Run: headless pygame with SDL's dummy video driver; simulated clock (each Clock.tick advances the game by its frame time, no real sleeping); random seed 0; keys injected as events and as key.get_pressed() state; no mouse input.
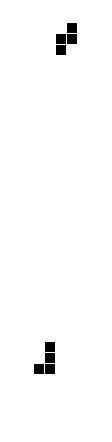
Frame 1 of 4 · flips 1–60 · no input
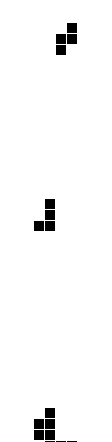
Frame 2 of 4 · flips 61–180 · tapped SPACE, RETURN · held RIGHT (→), D
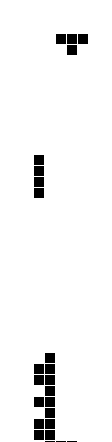
Frame 3 of 4 · flips 181–300 · held DOWN (↓), S
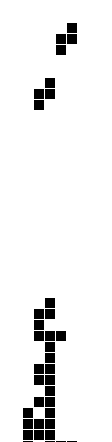
Frame 4 of 4 · flips 301–420 · held LEFT (←), A, UP (↑), W

The pygame program that drew these frames:

import copy
import random
import pygame
import sys
from enum import Enum


class BitMaps(Enum):
    I = [[[True], [True], [True], [True]], [[True, True, True, True]]]
    O = [[[True, True], [True, True]]]
    T = [[[False, True, False], [True, True, True]], [[False, True], [True, True], [False, True]], [[True, True, True], [False, True, False]], [[True, False], [True, True], [True, False]]]
    S = [[[True, False], [True, True], [False, True]], [[True, True, False], [False, True, True]]]
    Z = [[[True, False], [True, True], [False, True]], [[False, True, True], [True, True, False]]]
    J = [[[True, True], [False, True], [False, True]], [[True, True, True], [True, False, False]], [[True, False], [True, False], [True, True]], [[False, False, True], [True, True, True]]]
    L = [[[True, True], [True, False], [True, False]], [[True, False, False], [True, True, True]], [[False, True], [False, True], [True, True]], [[True, True, True], [False, False, True]]]


intToBitMaps = [BitMaps.I, BitMaps.O, BitMaps.T, BitMaps.S, BitMaps.Z, BitMaps.Z, BitMaps.J, BitMaps.L]

black = (0, 0, 0)
white = (255, 255, 255)
pygame.font.init()
font = pygame.font.Font(None, 36)

gridWidth = 10
gridHeight = 40
squareLength = 10  # pixels


class Piece(object):
    def __init__(self, bitMaps):
        self.bitMaps = bitMaps  # rename to something like "type" or "Tetrominoe"
        self.ori = 0
        self.col = 3
        self.row = 36

    def getBitMap(self, ori=None):
        if ori is None:
            ori = self.ori
        return self.bitMaps.value[ori]

    def width(self, ori=None):
        if ori is not None:
            return len(self.bitMaps.value[ori][0])
        else:
            return len(self.getBitMap()[0])

    def height(self, ori=None):
        if ori is not None:
            return len(self.getBitMap(ori=ori))
        else:
            return len(self.getBitMap())

    def numOrientations(self):
        return len(self.bitMaps.value)


class Option(object):  # what is this doing and should I add getPerimeter() etc here
    def __init__(self, grid, oriCurrent, posCurrent, oriNext, posNext, numLinesCleared, rowAddedAt):
        self.grid = grid
        self.oriCurrent = oriCurrent
        self.posCurrent = posCurrent
        self.oriNext = oriNext
        self.posNext = posNext
        self.numFilled = None
        self.perimeter = None
        self.height = None
        self.numLinesCleared = numLinesCleared  # total lines cleared
        self.rowAddedAt = rowAddedAt

    def generateStats(self):
        self.numFilled = 0
        self.perimeter = 0  # should perimeter include the walls? (I am not going to currently...)
        for row in range(gridHeight):
            isEmpty = True
            for col in range(gridWidth):
                if self.grid[row][col]:
                    self.numFilled += 1
                    isEmpty = False

                    if col > 0 and not self.grid[row][col - 1]:
                        self.perimeter += 1
                    if row < gridHeight - 1 and not self.grid[row + 1][col]:
                        self.perimeter += 1
                    if col < gridWidth - 1 and not self.grid[row][col + 1]:
                        self.perimeter += 1
                    if row > 0 and not self.grid[row - 1][col]:
                        self.perimeter += 1
            if isEmpty:
                self.height = row
                return #(self.numFilled, self.perimeter, self.height)


class Game(object): # should be able to do everything that you can do in the game
    def __init__(self, isRendered = False, clone=None):
        if clone is not None:
            self.isRendered = clone.isRendered
            self.grid = copy.deepcopy(clone.grid)
            self.currentPiece = copy.deepcopy(clone.currentPiece)
            self.nextPiece = copy.deepcopy(clone.nextPiece)
            self.numLinesCleared = clone.numLinesCleared
            return

        self.isRendered = isRendered
        self.grid = [[False for i in range(gridWidth)] for j in range(gridHeight)]  # [0][0] is bottom-left corner, index row, then col ([x][y] on caresian plane)
        self.currentPiece = Piece(intToBitMaps[random.randint(0, 6)])  # there are 7 pieces to choose from
        self.nextPiece = Piece(intToBitMaps[random.randint(0, 6)])
        self.numLinesCleared = 0  # fitness function

        if self.isRendered:
            # set up a pygame window for this game
            pygame.init()
            self.screen = pygame.display.set_mode((2 + gridWidth * (squareLength+1), 2 + gridHeight * (squareLength+1)))
            self.screen.fill(white)
            pygame.display.update()

    def _notOverlapping(self, pieceRow=None, pieceCol=None, pieceOri=None):
        if pieceRow is None:
            pieceRow = self.currentPiece.row
        if pieceCol is None:
            pieceCol = self.currentPiece.col
        if pieceOri is None:
            pieceOri = self.currentPiece.ori
        if pieceCol < 0 or pieceCol + self.currentPiece.width() > gridWidth or pieceRow < 0 or pieceRow + self.currentPiece.height() > gridHeight:
            return False
        for row in range(self.currentPiece.height()):
            for col in range(self.currentPiece.width()):
                if self.grid[pieceRow + row][pieceCol + col] and self.currentPiece.getBitMap(ori=pieceOri)[row][col]:
                    return False
        return True

    def rotatePiece(self):
        newOri = (self.currentPiece.ori + 1) % self.currentPiece.numOrientations()
        if self._notOverlapping(pieceOri=newOri):
            self.currentPiece.ori = newOri

    def moveLeft(self):
        if self._notOverlapping(pieceCol=self.currentPiece.col-1):
            self.currentPiece.col -= 1

    def moveDown(self):
        # check that there is space
        if self._notOverlapping(pieceRow=self.currentPiece.row-1):
            self.currentPiece.row -= 1
        else:
            self.dropPiece()

    def moveRight(self):
        if self._notOverlapping(pieceCol=self.currentPiece.col+1):
            self.currentPiece.col += 1

    def isAlive(self):
        # we die if any of the top 4 rows aren't empty
        for row in range(gridHeight - 4, gridHeight):
            for col in range(gridWidth):
                if self.grid[row][col]:
                    return False
        return True

    def dropPiece(self):
        # move piece down the grid
        while self._notOverlapping(pieceRow=self.currentPiece.row-1):
            self.currentPiece.row -= 1

        # add piece to the grid
        for row in range(self.currentPiece.height()):
            for col in range(self.currentPiece.width()):
                if self.currentPiece.getBitMap()[row][col]:
                    if self.grid[self.currentPiece.row + row][self.currentPiece.col + col]:
                        print("the bitmap is overlapping on to filled squares")
                    self.grid[self.currentPiece.row + row][self.currentPiece.col + col] = True
        rowAddedAt = self.currentPiece.row

        # take out any complete rows
        for row in range(self.currentPiece.row + self.currentPiece.height() - 1, self.currentPiece.row - 1, -1):  # reversed so that the indexes don't need to be adjusted for shifting the values of the grid
            isComplete = True
            for col in range(10):
                if not self.grid[row][col]:
                    isComplete = False  # continue to for row?  # move on to the next row
                    break
            if isComplete:
                # remove row
                for myRow in range(row, gridHeight - 1):
                    for myCol in range(gridWidth):
                        self.grid[myRow][myCol] = self.grid[myRow + 1][myCol]
                for myCol in range(gridWidth):
                    self.grid[gridHeight-1][myCol] = False  # do last row separately
                self.numLinesCleared += 1

        # load new piece
        self.currentPiece = self.nextPiece
        self.nextPiece = Piece(intToBitMaps[random.randint(0, 6)]) # there are 7 pieces
        # ^ It would be more efficient to just transfer the data from nextPiece to currentPiece and wipe nextPiece

        return rowAddedAt

    def render(self):
        if not self.isRendered:
            return None

        self.screen.fill(white)
        numFilledSquares = 0
        for row in range(gridHeight):
            for col in range(gridWidth):
                if self.grid[row][col]:
                    pygame.draw.rect(self.screen, black, pygame.Rect(1 + col * (squareLength+1), 1 + (gridHeight - row) * (squareLength+1), squareLength, squareLength), 0) # + squareLength is sketch
                    numFilledSquares += 1
        print("numFilled Squares in the grid:", numFilledSquares)
        '''
        # draw the current piece in the top left corner
        for row in range(self.currentPiece.height()):
            for col in range(self.currentPiece.width()):
                if self.currentPiece.getBitMap()[row][col]:
                    pygame.draw.rect(self.screen, black, pygame.Rect(1 + col * (squareLength+1), 1 + (4 - row) * (squareLength+1), squareLength, squareLength), 0)
        '''

        # draw current piece where it is on the grid
        for row in range(self.currentPiece.height()):
            for col in range(self.currentPiece.width()):
                if self.currentPiece.getBitMap()[row][col]:
                    pygame.draw.rect(self.screen, black, pygame.Rect(1 + (self.currentPiece.col + col) * (squareLength+1), 1 + (gridHeight - (self.currentPiece.row + row)) * (squareLength+1), squareLength, squareLength), 0)

        # draw the next piece in the top right corner
        for row in range(self.nextPiece.height()):
            for col in range(self.nextPiece.width()):
                if self.nextPiece.getBitMap()[row][col]:
                    pygame.draw.rect(self.screen, black, pygame.Rect(1 + (col+5) * (squareLength+1), 1 + (4 - row) * (squareLength+1), squareLength, squareLength), 0)

        pygame.display.update()

        # will this flush my key events?
        pygame.event.pump()  # to tell the operating system that pygame is still running


class HumanPlayer(object):
    def playGame(self):
        game = Game(isRendered=True)
        time = pygame.time.get_ticks()
        delayTime = 250
        while game.isAlive():
            delayTime /= 1.001
            for event in pygame.event.get():
                if event.type == pygame.QUIT:
                    pygame.display.quit()
                    #sys.exit()
                if event.type == pygame.KEYDOWN:
                    if event.key == pygame.K_LEFT:
                        game.moveLeft()
                    elif event.key == pygame.K_DOWN:
                        game.moveDown()
                    elif event.key == pygame.K_RIGHT:
                        game.moveRight()
                    elif event.key == pygame.K_SPACE:
                        game.rotatePiece()
                    elif event.key == pygame.K_UP:
                        game.dropPiece()
                    elif event.key == pygame.K_TAB:
                        helper = SimplePlayer()
                        allOptions = helper.allOptions(game)
                        bestOption = helper.bestOption(allOptions)
                        game.currentPiece.ori = bestOption.oriCurrent
                        game.currentPiece.col = bestOption.posCurrent
                        game.dropPiece()
            game.render()
            oldTime = time
            time = pygame.time.get_ticks()
            if int(delayTime) - (time - oldTime) > 0:
                pygame.time.wait(int(delayTime) - (time - oldTime))

            game.moveDown()
            game.render()
            oldTime = time
            time = pygame.time.get_ticks()
            pygame.time.wait(int(delayTime) - (time - oldTime))

        game.render()
        game.screen.blit(font.render("Score: " + str(game.numLinesCleared), True, (0, 0, 255)), (10, 100))
        pygame.display.update()
        keyPressed = False
        while not keyPressed:
            pygame.time.wait(100)
            for event in pygame.event.get():
                keyPressed = event.type
        pygame.display.quit()
        #sys.exit()


class SimplePlayer(object):
    def playGame(self):
        game = Game(isRendered=True)
        while game.isAlive():
            allOptions = self.allOptions(game)

            bestOption = self.bestOption(allOptions)

            game.currentPiece.ori = bestOption.oriCurrent
            game.currentPiece.col = bestOption.posCurrent

            game.dropPiece()

            game.render()
            print("here")
        game.render()
        game.screen.blit(font.render("Score: " + str(game.numLinesCleared), True, (0, 0, 255)), (10, 100))
        pygame.display.update()
        keyPressed = False
        while not keyPressed:
            pygame.time.wait(100)
            for event in pygame.event.get():
                keyPressed = event.type
        pygame.display.quit()
        #sys.exit()

    def allOptions(self, game):  # could this just be one big list comprehension?
        allOptions = []
        for oriCurrent in range(game.currentPiece.numOrientations()):
            for posCurrent in range(gridWidth - game.currentPiece.width(oriCurrent) + 1):
                for oriNext in range(game.nextPiece.numOrientations()):
                    for posNext in range(gridWidth - game.nextPiece.width(oriNext) + 1):
                        myGame = Game(clone=game)
                        myGame.currentPiece.ori = oriCurrent
                        myGame.currentPiece.col = posCurrent
                        myGame.nextPiece.ori = oriNext
                        myGame.nextPiece.col = posNext
                        rowAddedAt = myGame.dropPiece()
                        myGame.dropPiece()  # this automatically sets up pieces which is kind of wasteful and makes the following line complex
                        allOptions.append(Option(myGame.grid, oriCurrent, posCurrent, oriNext, posNext, myGame.numLinesCleared, rowAddedAt))
        return allOptions

    def bestOption(self, options):  # using lines cleared calculated in dropPiece would be more efficient
        # reimplement the filtering efficiently to do one pass procedurally?

        # filter for max lines cleared
        options = [option for option in options if option.numLinesCleared == max([opt.numLinesCleared for opt in options])]

        # filter for smallest height that the first piece was added at
        options = [option for option in options if option.rowAddedAt == min([opt.rowAddedAt for opt in options])]
        # replace height with something like average height of added pieces (or just use the height of the added peice...)

        # get perimeters
        for option in options:
            option.generateStats()
        # filter for smallest perimeter
        options = [option for option in options if option.perimeter == min([opt.perimeter for opt in options])]

        # arbitrarily pick first in remaining options
        return options[0]


class FastPlayer(object):
    def playGame(self):
        game = Game(isRendered=True)
        while game.isAlive():
            allOptions = self.allOptions(game)

            bestOption = self.bestOption(allOptions)

            game.currentPiece.ori = bestOption.oriCurrent
            game.currentPiece.col = bestOption.posCurrent

            game.dropPiece()

            game.render()
            print("here")
        game.render()
        game.screen.blit(font.render("Score: " + str(game.numLinesCleared), True, (0, 0, 255)), (10, 100))
        pygame.display.update()
        keyPressed = False
        while not keyPressed:
            pygame.time.wait(100)
            for event in pygame.event.get():
                keyPressed = event.type
        pygame.display.quit()
        #sys.exit()

    def allOptions(self, game):  # could this just be one big list comprehension?
        allOptions = []
        for oriCurrent in range(game.currentPiece.numOrientations()):
            for posCurrent in range(gridWidth - game.currentPiece.width(oriCurrent) + 1):
                myGame = Game(clone=game)
                myGame.currentPiece.ori = oriCurrent
                myGame.currentPiece.col = posCurrent
                rowAddedAt = myGame.dropPiece()  # this automatically sets up pieces which is kind of wasteful and makes the following line complex
                allOptions.append(Option(myGame.grid, oriCurrent, posCurrent, 0, 0, myGame.numLinesCleared, rowAddedAt))
        return allOptions

    def bestOption(self, options):  # using lines cleared calculated in dropPiece would be more efficient
        # reimplement the filtering efficiently to do one pass procedurally?

        # filter for max lines cleared
        options = [option for option in options if option.numLinesCleared == max([opt.numLinesCleared for opt in options])]

        # filter for smallest height that the first piece was added at
        options = [option for option in options if option.rowAddedAt == min([opt.rowAddedAt for opt in options])]
        # replace height with something like average height of added pieces (or just use the height of the added peice...)

        # get perimeters
        for option in options:
            option.generateStats()
        # filter for smallest perimeter
        options = [option for option in options if option.perimeter == min([opt.perimeter for opt in options])]

        # arbitrarily pick first in remaining options
        return options[0]


#SimplePlayer().playGame()
HumanPlayer().playGame()
pygame.time.wait(500)
FastPlayer().playGame()

x = "don't end debugging"

# eventually I should should make sure that when a human user rotates a piec when pushed against the right side the piece never go off the grid
# ^ it simply doesn't rotate as of now, which I think is okay

# I'm not sure how efficiency works in python, so I have done stuff to try to make it use pointers but I don't what Python is actually doing...
